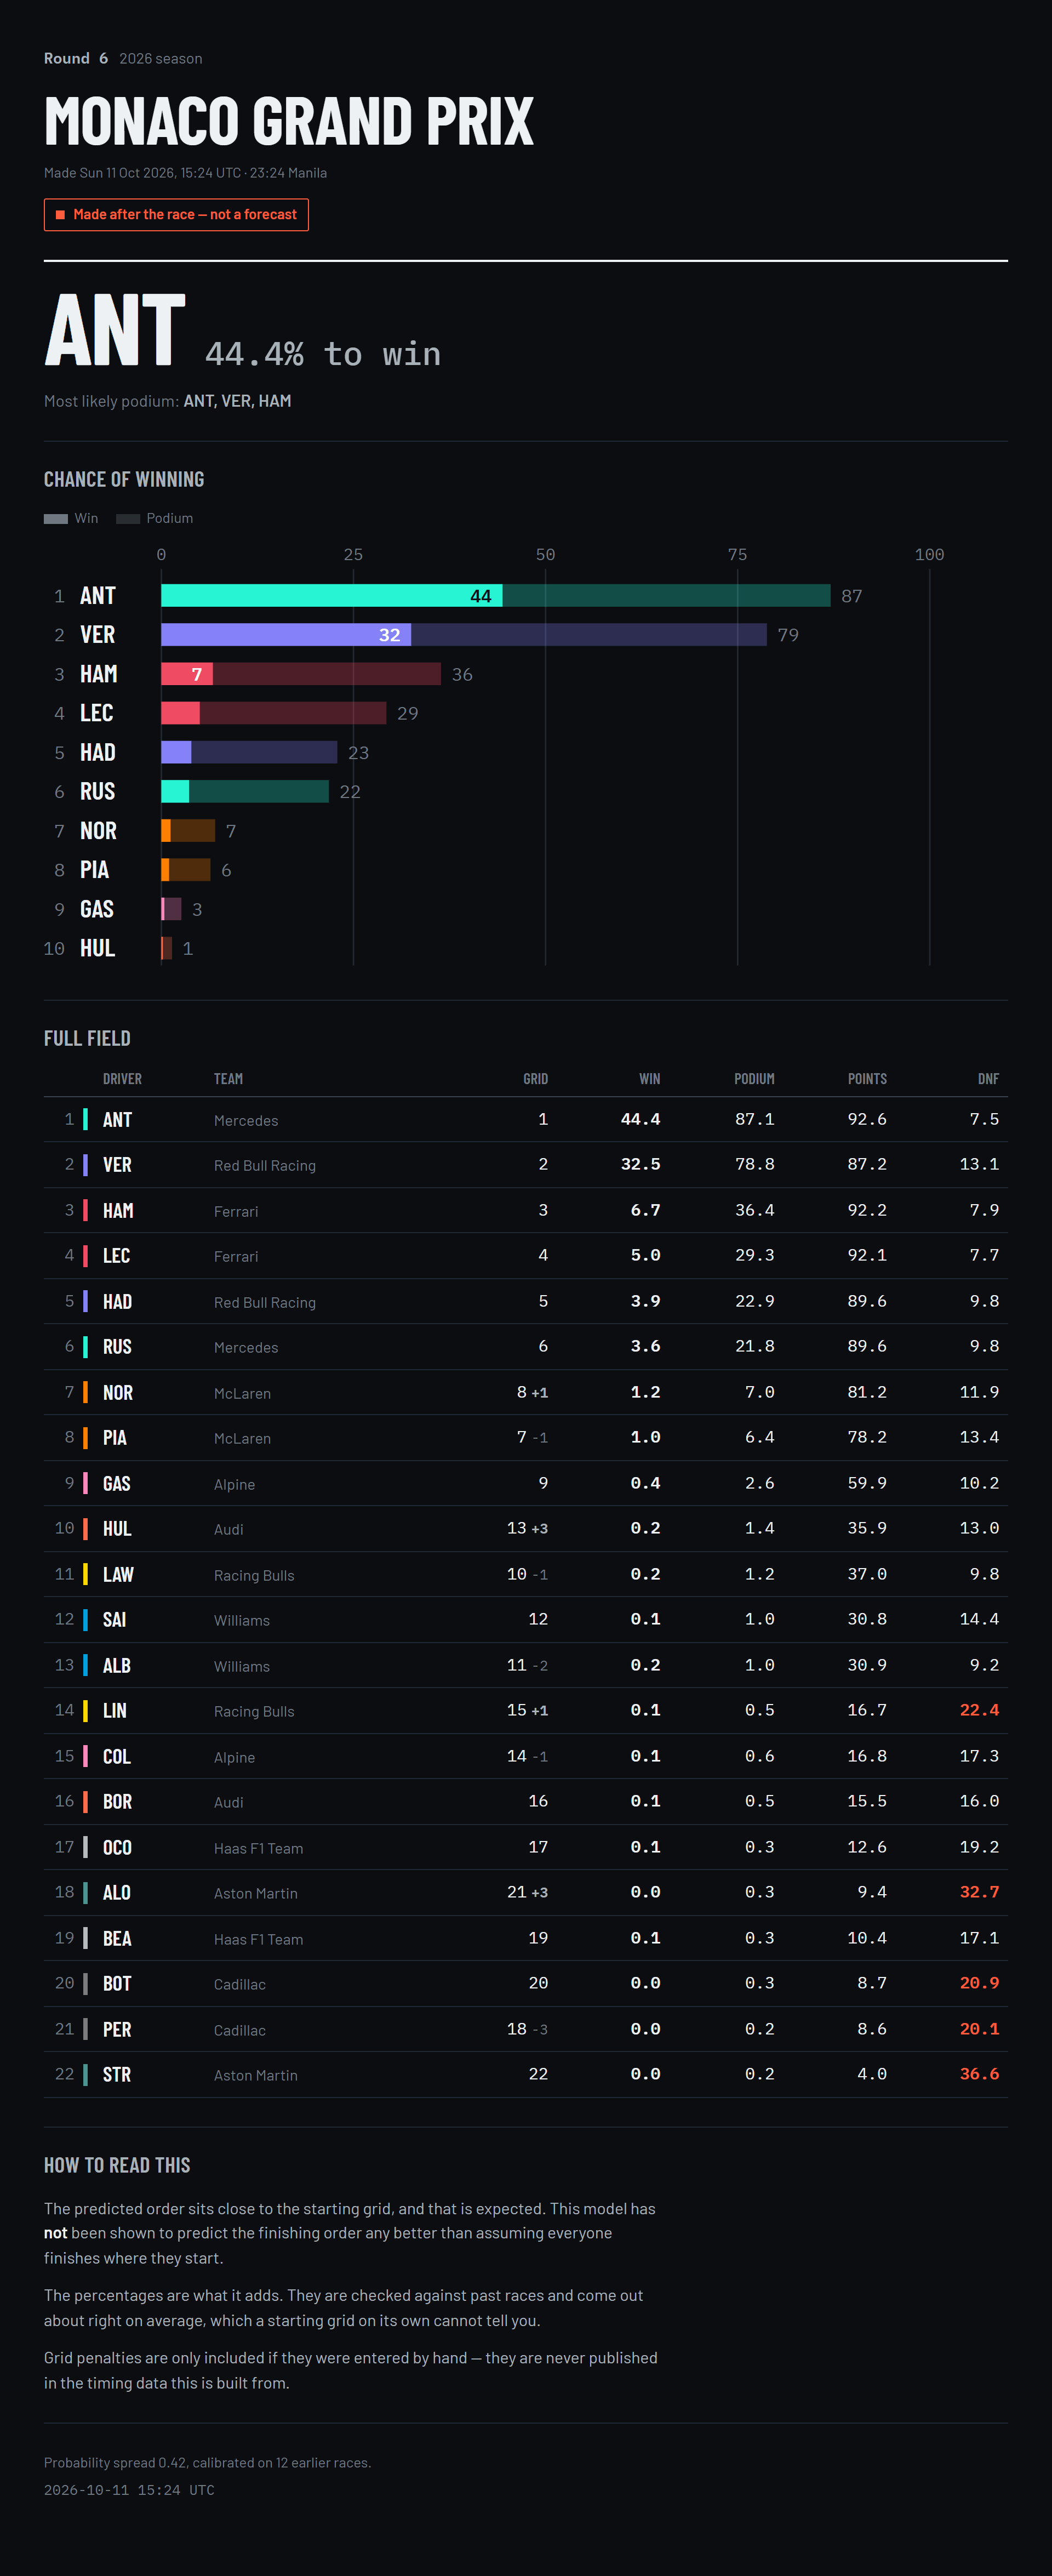

The file beside this chart, header and first rows:
PredictedPosition, Abbreviation, TeamName, Grid, WinPct, PodiumPct, PointsPct, DnfPct, ExpectedPosition, DriverId, EventName, PreRace, PredictedAtUTC, GridOverrides, Temperature, CalibrationRaces, Warnings
1, ANT, Mercedes, 1.0, 44.4, 87.1, 92.6, 7.5, 3.2, antonelli, Monaco Grand Prix, False, 2026-10-11 15:24:09, , 0.4217, 12, 
2, VER, Red Bull Racing, 2.0, 32.5, 78.8, 87.2, 13.1, 4.4, max_verstappen, Monaco Grand Prix, False, 2026-10-11 15:24:09, , 0.4217, 12, 
3, HAM, Ferrari, 3.0, 6.7, 36.4, 92.2, 7.9, 5.3, hamilton, Monaco Grand Prix, False, 2026-10-11 15:24:09, , 0.4217, 12, 
4, LEC, Ferrari, 4.0, 5.0, 29.3, 92.1, 7.7, 5.7, leclerc, Monaco Grand Prix, False, 2026-10-11 15:24:09, , 0.4217, 12, 
5, HAD, Red Bull Racing, 5.0, 3.9, 22.9, 89.6, 9.8, 6.5, hadjar, Monaco Grand Prix, False, 2026-10-11 15:24:09, , 0.4217, 12, 
6, RUS, Mercedes, 6.0, 3.6, 21.8, 89.6, 9.8, 6.5, russell, Monaco Grand Prix, False, 2026-10-11 15:24:09, , 0.4217, 12, 
7, NOR, McLaren, 8.0, 1.2, 7.0, 81.2, 11.9, 8.7, norris, Monaco Grand Prix, False, 2026-10-11 15:24:09, , 0.4217, 12, 
8, PIA, McLaren, 7.0, 1.0, 6.4, 78.2, 13.4, 9.1, piastri, Monaco Grand Prix, False, 2026-10-11 15:24:09, , 0.4217, 12, 
9, GAS, Alpine, 9.0, 0.4, 2.6, 59.9, 10.2, 10.4, gasly, Monaco Grand Prix, False, 2026-10-11 15:24:09, , 0.4217, 12, 
10, HUL, Audi, 13.0, 0.2, 1.4, 35.9, 13.0, 12.4, hulkenberg, Monaco Grand Prix, False, 2026-10-11 15:24:09, , 0.4217, 12, 
11, LAW, Racing Bulls, 10.0, 0.2, 1.2, 37.0, 9.8, 12.1, lawson, Monaco Grand Prix, False, 2026-10-11 15:24:09, , 0.4217, 12, 
12, SAI, Williams, 12.0, 0.1, 1.0, 30.8, 14.4, 12.9, sainz, Monaco Grand Prix, False, 2026-10-11 15:24:09, , 0.4217, 12, 
13, ALB, Williams, 11.0, 0.2, 1.0, 30.9, 9.2, 12.7, albon, Monaco Grand Prix, False, 2026-10-11 15:24:09, , 0.4217, 12, 
14, LIN, Racing Bulls, 15.0, 0.1, 0.5, 16.7, 22.4, 14.9, arvid_lindblad, Monaco Grand Prix, False, 2026-10-11 15:24:09, , 0.4217, 12, 
15, COL, Alpine, 14.0, 0.1, 0.6, 16.8, 17.3, 14.7, colapinto, Monaco Grand Prix, False, 2026-10-11 15:24:09, , 0.4217, 12, 
16, BOR, Audi, 16.0, 0.1, 0.5, 15.5, 16.0, 14.9, bortoleto, Monaco Grand Prix, False, 2026-10-11 15:24:09, , 0.4217, 12, 
17, OCO, Haas F1 Team, 17.0, 0.1, 0.3, 12.6, 19.2, 15.5, ocon, Monaco Grand Prix, False, 2026-10-11 15:24:09, , 0.4217, 12, 
18, ALO, Aston Martin, 21.0, 0.0, 0.3, 9.4, 32.7, 16.5, alonso, Monaco Grand Prix, False, 2026-10-11 15:24:09, , 0.4217, 12, 
19, BEA, Haas F1 Team, 19.0, 0.1, 0.3, 10.4, 17.1, 15.8, bearman, Monaco Grand Prix, False, 2026-10-11 15:24:09, , 0.4217, 12, 
20, BOT, Cadillac, 20.0, 0.0, 0.3, 8.7, 20.9, 16.4, bottas, Monaco Grand Prix, False, 2026-10-11 15:24:09, , 0.4217, 12, 
21, PER, Cadillac, 18.0, 0.0, 0.2, 8.6, 20.1, 16.4, perez, Monaco Grand Prix, False, 2026-10-11 15:24:09, , 0.4217, 12, 
22, STR, Aston Martin, 22.0, 0.0, 0.2, 4.0, 36.6, 18.0, stroll, Monaco Grand Prix, False, 2026-10-11 15:24:09, , 0.4217, 12, 
